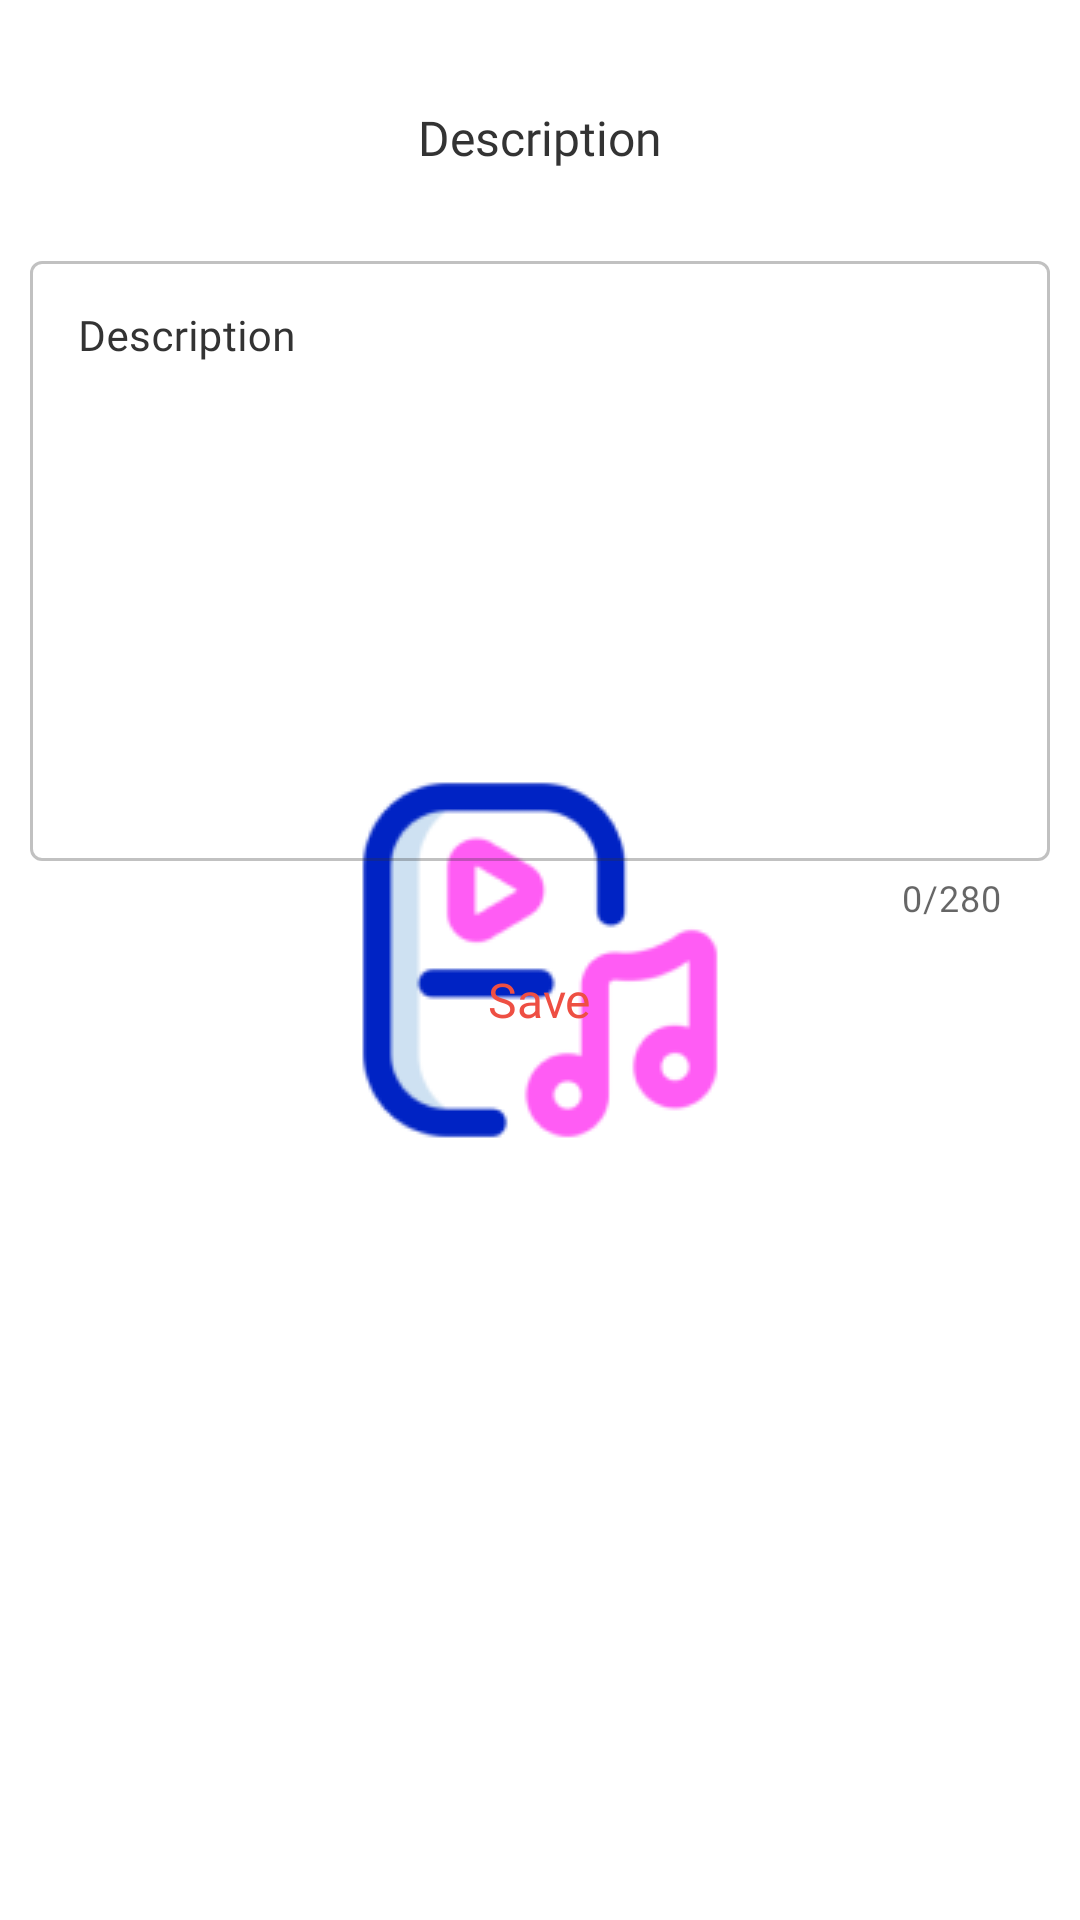

This screen was rendered from an Android layout file. Write that file and the resources it references.
<!-- AndroidManifest.xml: application theme splash_screen -->
<!-- res/layout/change_description_dialog.xml -->
<?xml version="1.0" encoding="utf-8"?>
<layout xmlns:android="http://schemas.android.com/apk/res/android"
  xmlns:app="http://schemas.android.com/apk/res-auto"
  xmlns:tools="http://schemas.android.com/tools">

  <data>

  </data>

  <androidx.core.widget.NestedScrollView
    android:layout_width="match_parent"
    android:layout_height="match_parent"
    android:overScrollMode="never">

    <LinearLayout
      android:layout_width="match_parent"
      android:layout_height="wrap_content"
      android:orientation="vertical"
      android:paddingHorizontal="@dimen/app_padding"
      android:paddingVertical="35dp">

      <TextView
        style="@style/text.header2"
        android:layout_width="wrap_content"
        android:layout_height="wrap_content"
        android:layout_gravity="center_horizontal"
        android:layout_marginBottom="15dp"
        android:text="@string/description" />

      <com.google.android.material.textfield.TextInputLayout
        android:id="@+id/fieldDescription"
        style="@style/FieldWrapper.contrast"
        android:layout_width="match_parent"
        android:layout_height="wrap_content"
        android:layout_marginTop="10dp"
        android:hint="@string/description"
        app:counterEnabled="true"
        app:counterMaxLength="280"
        app:errorEnabled="true">

        <com.google.android.material.textfield.TextInputEditText
          android:id="@+id/text"
          style="@style/FieldContent.contrast"
          android:gravity="top|left"
          android:inputType="text|textMultiLine"
          android:lines="10"
          android:maxLength="280"
          android:maxLines="10"
          android:scrollbars="vertical"
          tools:ignore="RtlHardcoded" />
      </com.google.android.material.textfield.TextInputLayout>

      <TextView
        android:id="@+id/buttonOk"
        style="@style/text.clickable"
        android:layout_width="wrap_content"
        android:layout_height="wrap_content"
        android:layout_gravity="center_horizontal"
        android:paddingHorizontal="15dp"
        android:paddingTop="15dp"
        android:text="@string/save"

        android:textSize="16sp" />
    </LinearLayout>
  </androidx.core.widget.NestedScrollView>
</layout>
<!-- resources referenced by this layout -->
<resources>
  <dimen name="app_padding">10dp</dimen>
  <string name="description">Description</string>
  <string name="save">Save</string>
  <style name="FieldContent.contrast" parent="FieldContent">
      <item name="android:textColor">@color/second_color</item>
    </style>
  <style name="FieldWrapper.contrast" parent="FieldWrapper">
      <item name="boxStrokeColor">@color/box_color_contrast</item>
      <item name="hintTextColor">@color/second_color</item>
      <item name="startIconTint">@color/second_color</item>
      <item name="android:textColorHint">@color/second_color</item>
    </style>
  <style name="text.clickable" parent="text">
      <item name="android:textColor">@color/accent_color</item>
      <item name="android:focusable">true</item>
      <item name="android:clickable">true</item>
    </style>
  <style name="text.header2" parent="text">
      <item name="android:textSize">16sp</item>
    </style>
  <style name="splash_screen" parent="Theme.MaterialComponents.Light.NoActionBar">
      <item name="android:windowBackground">@drawable/splash_screen</item>
      <item name="android:windowFullscreen">true</item>
    </style>
  <style name="FieldContent">
      <item name="android:maxLines">1</item>
      <item name="android:textSize">14sp</item>
      <item name="android:textColor">@color/on_second_color</item>
      <item name="android:ellipsize">end</item>
      <item name="android:fontFamily">@font/montserrat_regular</item>
      <item name="android:layout_width">match_parent</item>
      <item name="android:layout_height">wrap_content</item>
    </style>
  <color name="second_color">#333333</color>
  <style name="FieldWrapper" parent="Widget.MaterialComponents.TextInputLayout.OutlinedBox">
      <item name="boxStrokeColor">@color/box_color</item>
      <item name="hintTextColor">@color/white</item>
      <item name="errorIconDrawable">@null</item>
      <item name="startIconTint">@color/white</item>
      <item name="android:textColorHint">@color/white</item>
      <item name="errorEnabled">true</item>
    </style>
  <style name="text" parent="android:Widget.TextView">
      <item name="android:textColor">@color/second_color</item>
      <item name="android:layout_width">wrap_content</item>
      <item name="android:layout_height">wrap_content</item>
      <item name="android:fontFamily">@font/montserrat_regular</item>
    </style>
  <color name="accent_color">#EE4F43</color>
  <!-- drawable splash_screen (drawable) -->
  <?xml version="1.0" encoding="utf-8"?>
  <layer-list xmlns:android="http://schemas.android.com/apk/res/android">
    <item android:drawable="@color/white" />
    <item android:drawable="@drawable/music_player_icon_splash_screen" android:gravity="center" />
  </layer-list>
  <color name="on_second_color">#ffffff</color>
  <color name="white">#FFFFFFFF</color>
  <!-- drawable music_player_icon_splash_screen: png bitmap (drawable, 6301 bytes) -->
</resources>
